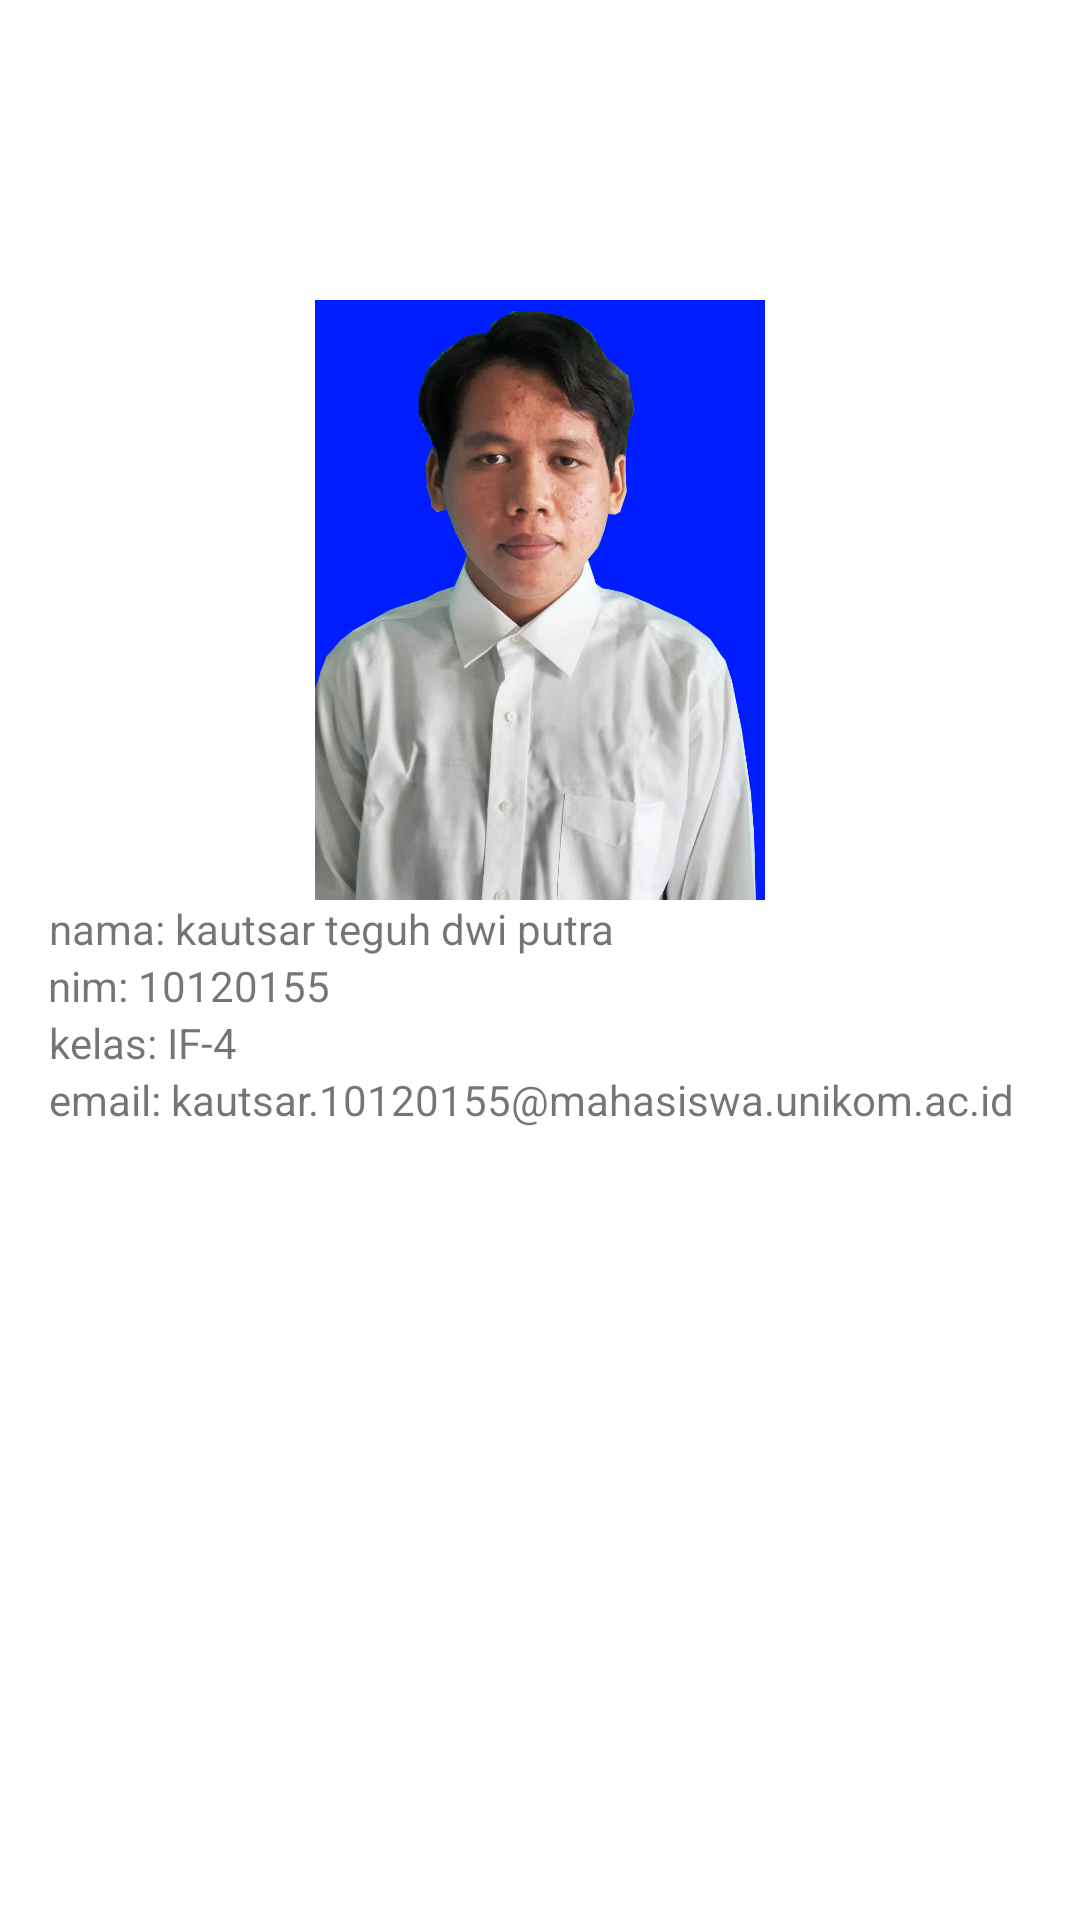

Reconstruct the res/layout file that produces this screen, plus the resources it refers to.
<!-- AndroidManifest.xml: application theme Theme.10120155_UTS_AKB -->
<!-- res/layout/fragment_profile.xml -->
<?xml version="1.0" encoding="utf-8"?>
<FrameLayout xmlns:android="http://schemas.android.com/apk/res/android"
    xmlns:tools="http://schemas.android.com/tools"
    android:layout_width="match_parent"
    android:layout_height="match_parent"
    tools:context=".Profile">

    <LinearLayout
        android:layout_width="match_parent"
        android:layout_height="match_parent"
        android:paddingLeft="16dp"
        android:paddingRight="16dp"
        android:paddingTop="100dp"
        android:orientation="vertical" >
        <ImageView
            android:layout_width="200dp"
            android:layout_height="200dp"
            android:layout_gravity="center"
            android:src="@drawable/profile"/>
        <TextView
            android:id="@+id/nama"
            android:layout_height="wrap_content"
            android:layout_width="wrap_content"
            android:gravity="center"
            android:text="nama: kautsar teguh dwi putra" />
        <TextView
            android:id="@+id/nim"
            android:layout_height="wrap_content"
            android:layout_width="wrap_content"
            android:gravity="center"
            android:text="nim: 10120155" />
        <TextView
            android:id="@+id/kelas"
            android:layout_height="wrap_content"
            android:layout_width="wrap_content"
            android:gravity="center"
            android:text="kelas: IF-4" />

        <TextView
            android:id="@+id/email"
            android:layout_width="wrap_content"
            android:layout_height="wrap_content"
            android:gravity="center"
            android:text="email: kautsar.10120155@mahasiswa.unikom.ac.id" />
    </LinearLayout>


</FrameLayout>
<!-- resources referenced by this layout -->
<resources>
  <!-- drawable profile: jpg bitmap (drawable, 120595 bytes) -->
  <style name="Theme.10120155_UTS_AKB" parent="Theme.MaterialComponents.DayNight.DarkActionBar">
          
          <item name="colorPrimary">@color/purple_500</item>
          <item name="colorPrimaryVariant">@color/purple_700</item>
          <item name="colorOnPrimary">@color/white</item>
          
          <item name="colorSecondary">@color/teal_200</item>
          <item name="colorSecondaryVariant">@color/teal_700</item>
          <item name="colorOnSecondary">@color/black</item>
          
          <item name="android:statusBarColor">?attr/colorPrimaryVariant</item>
          
      </style>
  <!-- not gathered from this repository: default colours our renderer supplied (Android Studio template values) -->
  <color name="purple_500">#FF6200EE</color>
  <color name="purple_700">#FF3700B3</color>
  <color name="teal_200">#FF03DAC5</color>
  <color name="teal_700">#FF018786</color>
  <color name="black">#FF000000</color>
  <color name="white">#FFFFFFFF</color>
</resources>
